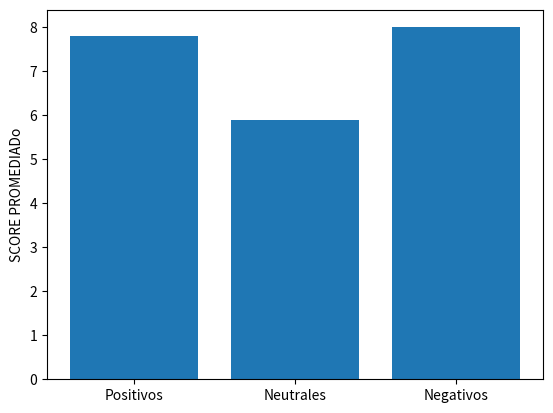

Here is the Python script that generated this plot:
import matplotlib.pyplot as plt
import numpy as np

fig = plt.figure("Sensacion Twitter")
grupo1 = fig.add_subplot(111)
# grupo2 = fig.add_subplot(212)

alums1 = ["Positivos", "Neutrales", "Negativos"]
calif1 = np.array([7.8, 5.9, 8.0])

grupo1.bar(alums1, calif1, align="center")
grupo1.set_xticks(alums1)
grupo1.set_xticklabels(alums1)
#grupo1.set_yticklabels(calif1)
grupo1.set_ylabel("SCORE PROMEDIADo")


plt.show()